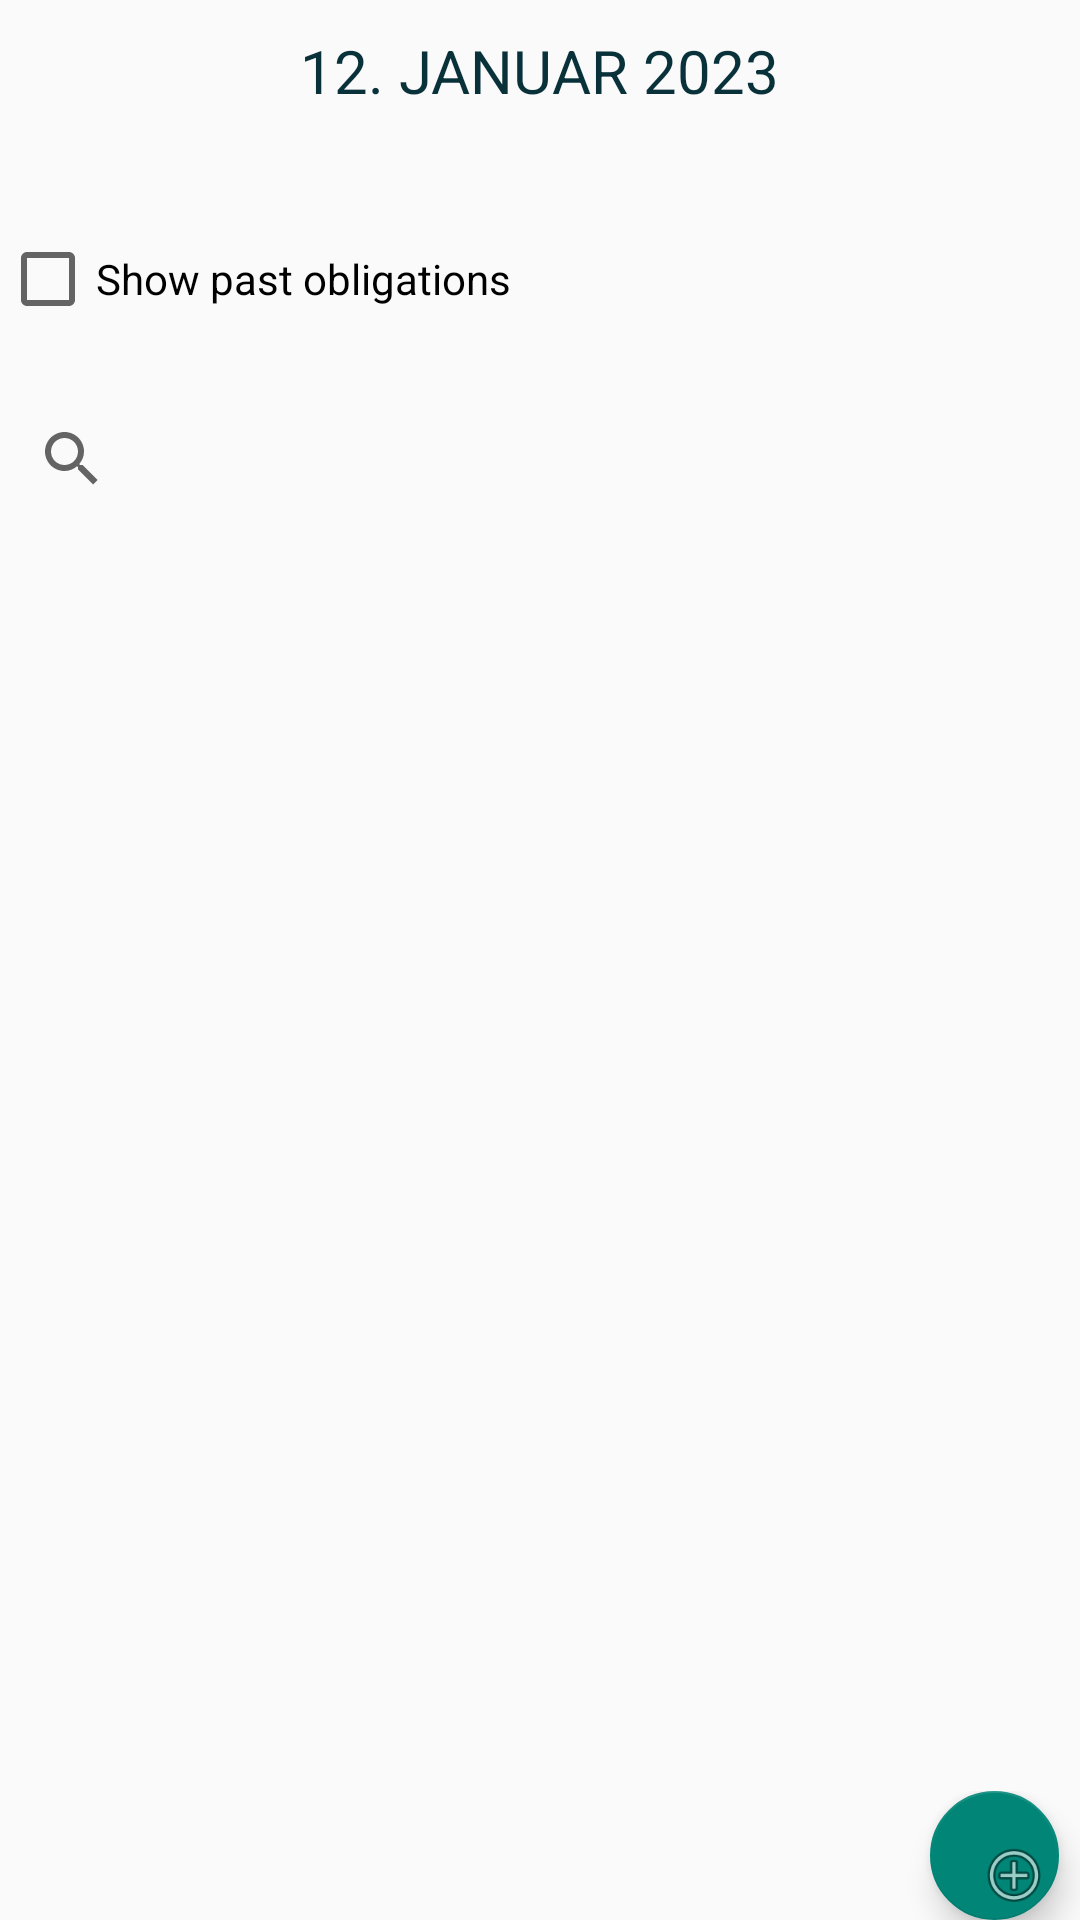

Android layout source for this screen:
<!-- AndroidManifest.xml: application theme Theme.Sara_petrovic_rn4520 -->
<!-- res/layout/activity_daily_plan.xml -->
<?xml version="1.0" encoding="utf-8"?>
<LinearLayout xmlns:android="http://schemas.android.com/apk/res/android"
    xmlns:app="http://schemas.android.com/apk/res-auto"
    xmlns:tools="http://schemas.android.com/tools"
    android:id="@+id/mainL"
    android:layout_width="match_parent"
    android:layout_height="match_parent"
    android:gravity="center"
    android:orientation="vertical">

    <TextView
        android:id="@+id/date"
        android:layout_width="wrap_content"
        android:layout_height="wrap_content"
        android:text="12. JANUAR 2023"
        android:textColor="@color/icon"
        android:textSize="20sp"
        android:paddingBottom="20dp"
        android:paddingTop="10dp"
        app:layout_constraintHorizontal_bias="0.5"
        app:layout_constraintTop_toTopOf="parent"
        app:layout_constraintVertical_bias="0.5">

    </TextView>

    <CheckBox
        android:id="@+id/show"
        android:layout_width="match_parent"
        android:layout_height="wrap_content"
        android:text="@string/show_past_obligations"
        android:layout_marginTop="20dp"
        app:layout_constraintTop_toBottomOf="@id/date"
        app:layout_constraintEnd_toEndOf="parent"
        app:layout_constraintStart_toStartOf="parent" />

    <SearchView
        android:id="@+id/search"
        android:layout_width="match_parent"
        android:layout_height="wrap_content"
        android:layout_marginTop="20dp"
        android:layout_marginBottom="20dp"
        android:gravity="center"
        app:layout_constraintEnd_toEndOf="parent"
        app:layout_constraintStart_toStartOf="parent"
        app:layout_constraintTop_toTopOf="@id/show" />

    <androidx.recyclerview.widget.RecyclerView
        android:id="@+id/recycler_view_tasks"
        android:layout_width="match_parent"
        android:layout_height="400dp"
        app:layout_constraintTop_toTopOf="parent"
        >

    </androidx.recyclerview.widget.RecyclerView>

    <LinearLayout
        android:id="@+id/linearL"
        android:layout_width="match_parent"
        android:layout_height="wrap_content"
        android:layout_gravity="center"
        android:orientation="horizontal"
        app:layout_constraintBottom_toBottomOf="parent">

        <ImageButton
            android:id="@+id/backBtn"
            android:layout_width="wrap_content"
            android:layout_height="wrap_content"
            android:background="@color/white"
            android:layout_marginRight="100dp"
            android:layout_marginLeft="10dp"
            android:layout_marginTop="10dp"
            app:layout_constraintBottom_toBottomOf="parent"
            app:layout_constraintStart_toStartOf="parent"
            app:srcCompat="@android:drawable/ic_menu_close_clear_cancel" />

        <com.google.android.material.floatingactionbutton.FloatingActionButton
            android:id="@+id/add"
            android:layout_width="wrap_content"
            android:layout_height="wrap_content"
            android:clickable="true"
            android:layout_marginLeft="200dp"
            app:layout_constraintBottom_toBottomOf="parent"
            app:layout_constraintEnd_toEndOf="parent"
            app:srcCompat="@android:drawable/ic_menu_add" />




    </LinearLayout>



</LinearLayout>
<!-- resources referenced by this layout -->
<resources>
  <color name="icon">#08313A</color>
  <color name="white">#FFFFFFFF</color>
  <string name="show_past_obligations">Show past obligations</string>
  <style name="Theme.Sara_petrovic_rn4520" parent="Theme.AppCompat.Light.NoActionBar">
          
          <item name="colorPrimary">@color/light_green</item>
          <item name="colorPrimaryVariant">@color/green</item>
          <item name="colorOnPrimary">@color/white</item>
          
          <item name="colorSecondary">@color/teal_200</item>
          <item name="colorSecondaryVariant">@color/teal_700</item>
          <item name="colorOnSecondary">@color/black</item>
          
          <item name="android:statusBarColor">?attr/colorPrimaryVariant</item>
          
  
      </style>
  <color name="light_green">#107869</color>
  <color name="green">#08313A</color>
  <color name="teal_200">#FF03DAC5</color>
  <color name="teal_700">#FF018786</color>
  <color name="black">#FF000000</color>
</resources>
